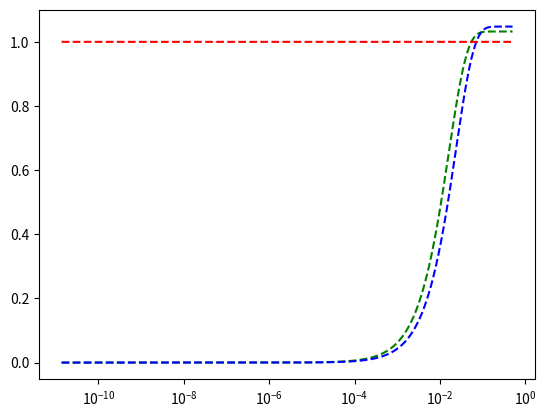

This figure's Python source:
import numpy as np
import matplotlib.pyplot as plt
import math

# evenly sampled time at 200ms intervals
# d = np.array([1/(1+math.exp(-i)) for i in np.arange(-25, 25, 0.001)])
d = np.array([1/(1+math.exp(-i)) for i in np.arange(-25, 0, 0.001)])
f = 8
N = 100000000
w = 32
v = 14

P1F = d**(w-1)
P0F = (1-d)**(w-1)
PN1F = 1 - P1F
PN0F = 1 - P0F
PL  = 1 - P0F - P1F

#
# Random
# 

# Reference
w32 = 32
#plt.plot(d, (math.floor(N / (w-1)) + 2 - (math.floor(N / (w-1)) - 1) *  ((1-d)**(2*w - 2) + d**(2*w - 2))) * w / N, 'b--')

#plt.plot(d, (math.floor(N / (w32-1)) + 2 - (math.floor(N / (w32-1)) - 1) *  ((1-d)**(2*w32 - 2) + d**(2*w32 - 2))) * w32 / N, 'b--')

# Simple Append
'''
lessList = [k for k in range(math.ceil(2-w+math.log(math.floor(N/(w-1))-1,2)) - 1)]
lessEqualList = [k for k in range(math.floor(2-w+math.log(math.floor(N/(w-1))-1,2)))]

plt.plot(d, (
    3
    + (math.floor(N / (w-1) - 1)) * (PL + PN0F * P0F + PN1F * P1F)
    + sum([(P0F**(1+2**(w+k-2)) + P1F**(1+2**(w+k-2))) for k in lessEqualList])
    + sum([
        (math.floor(N/(w-1)) - 1 - 2**(w+k-2)) * (PN0F * P0F**(1+2**(w+k-2)) + PN1F * P1F**(1+2**(w+k-2)))
        for k in lessList])
    ) * w / N, 'g--')
'''

# Log Append
lessList = [k for k in range(1,math.ceil((math.log((math.floor(N/(w-1))-1),2))/(w-2)) - 1)]
lessEqualList = [k for k in range(1,math.floor((math.log((math.floor(N/(w-1))-1),2))/(w-2)))]
# print(3, sep="\n")
# print(w / N * (math.floor(N / (w-1) - 1)) * (PL + PN0F * P0F + PN1F * P1F))
# print(w / N * sum([(P0F**(1+2**(k*(w-2))) + P1F**(1+2**(k*(w-2)))) for k in lessEqualList]), sep="\n")
# print(w / N * sum([(math.floor(N/(w-1)) - 1 - 2**(k*(w-2))) * (PN0F * P0F**(1+2**(k*(w-2))) + PN1F * P1F**(1+2**(k*(w-2)))) for k in lessList]), sep="\n")

plt.plot(d, (
    3
    + (math.floor(N / (w-1) - 1)) * (PL + PN0F * P0F + PN1F * P1F)
    + sum([(P0F**(1+2**(k*(w-2))) + P1F**(1+2**(k*(w-2)))) for k in lessEqualList])
    + sum([
        (math.floor(N/(w-1)) - 1 - 2**(k*(w-2))) * (PN0F * P0F**(1+2**(k*(w-2))) + PN1F * P1F**(1+2**(k*(w-2))))
        for k in lessList])
    ) * w / N, 'g--')

w=22
P1F = d**(w-1)
P0F = (1-d)**(w-1)
PN1F = 1 - P1F
PN0F = 1 - P0F
PL  = 1 - P0F - P1F
# Log Append
lessList = [k for k in range(1,math.ceil((math.log((math.floor(N/(w-1))-1),2))/(w-2)) - 1)]
lessEqualList = [k for k in range(1,math.floor((math.log((math.floor(N/(w-1))-1),2))/(w-2)))]
# print(4, sep="\n")
# print((math.floor(N / (w-1) - 1)) * (PL + PN0F * P0F + PN1F * P1F) * w / N)
# print(w / N * sum([(P0F**(1+2**(k*(w-2))) + P1F**(1+2**(k*(w-2)))) for k in lessEqualList]), sep="\n")
# print(w / N * sum([(math.floor(N/(w-1)) - 1 - 2**(k*(w-2))) * (PN0F * P0F**(1+2**(k*(w-2))) + PN1F * P1F**(1+2**(k*(w-2)))) for k in lessList]), sep="\n")

plt.plot(d, (
    3
    + (math.floor(N / (w-1) - 1)) * (PL + PN0F * P0F + PN1F * P1F)
    + sum([(P0F**(1+2**(k*(w-2))) + P1F**(1+2**(k*(w-2)))) for k in lessEqualList])
    + sum([
        (math.floor(N/(w-1)) - 1 - 2**(k*(w-2))) * (PN0F * P0F**(1+2**(k*(w-2))) + PN1F * P1F**(1+2**(k*(w-2))))
        for k in lessList])
    ) * w / N, 'b--')

# Markov
# plt.plot(d, w * d / (w-1) * (1 + (2*w - 3) / f), 'b--')
# plt.plot(d, v * d / (v-1) * (1 + (2*v - 3) / f), 'g--')

plt.plot(d, 1+d-d, 'r--')
plt.xscale('log')
# plt.xscale('logit')
plt.show()
